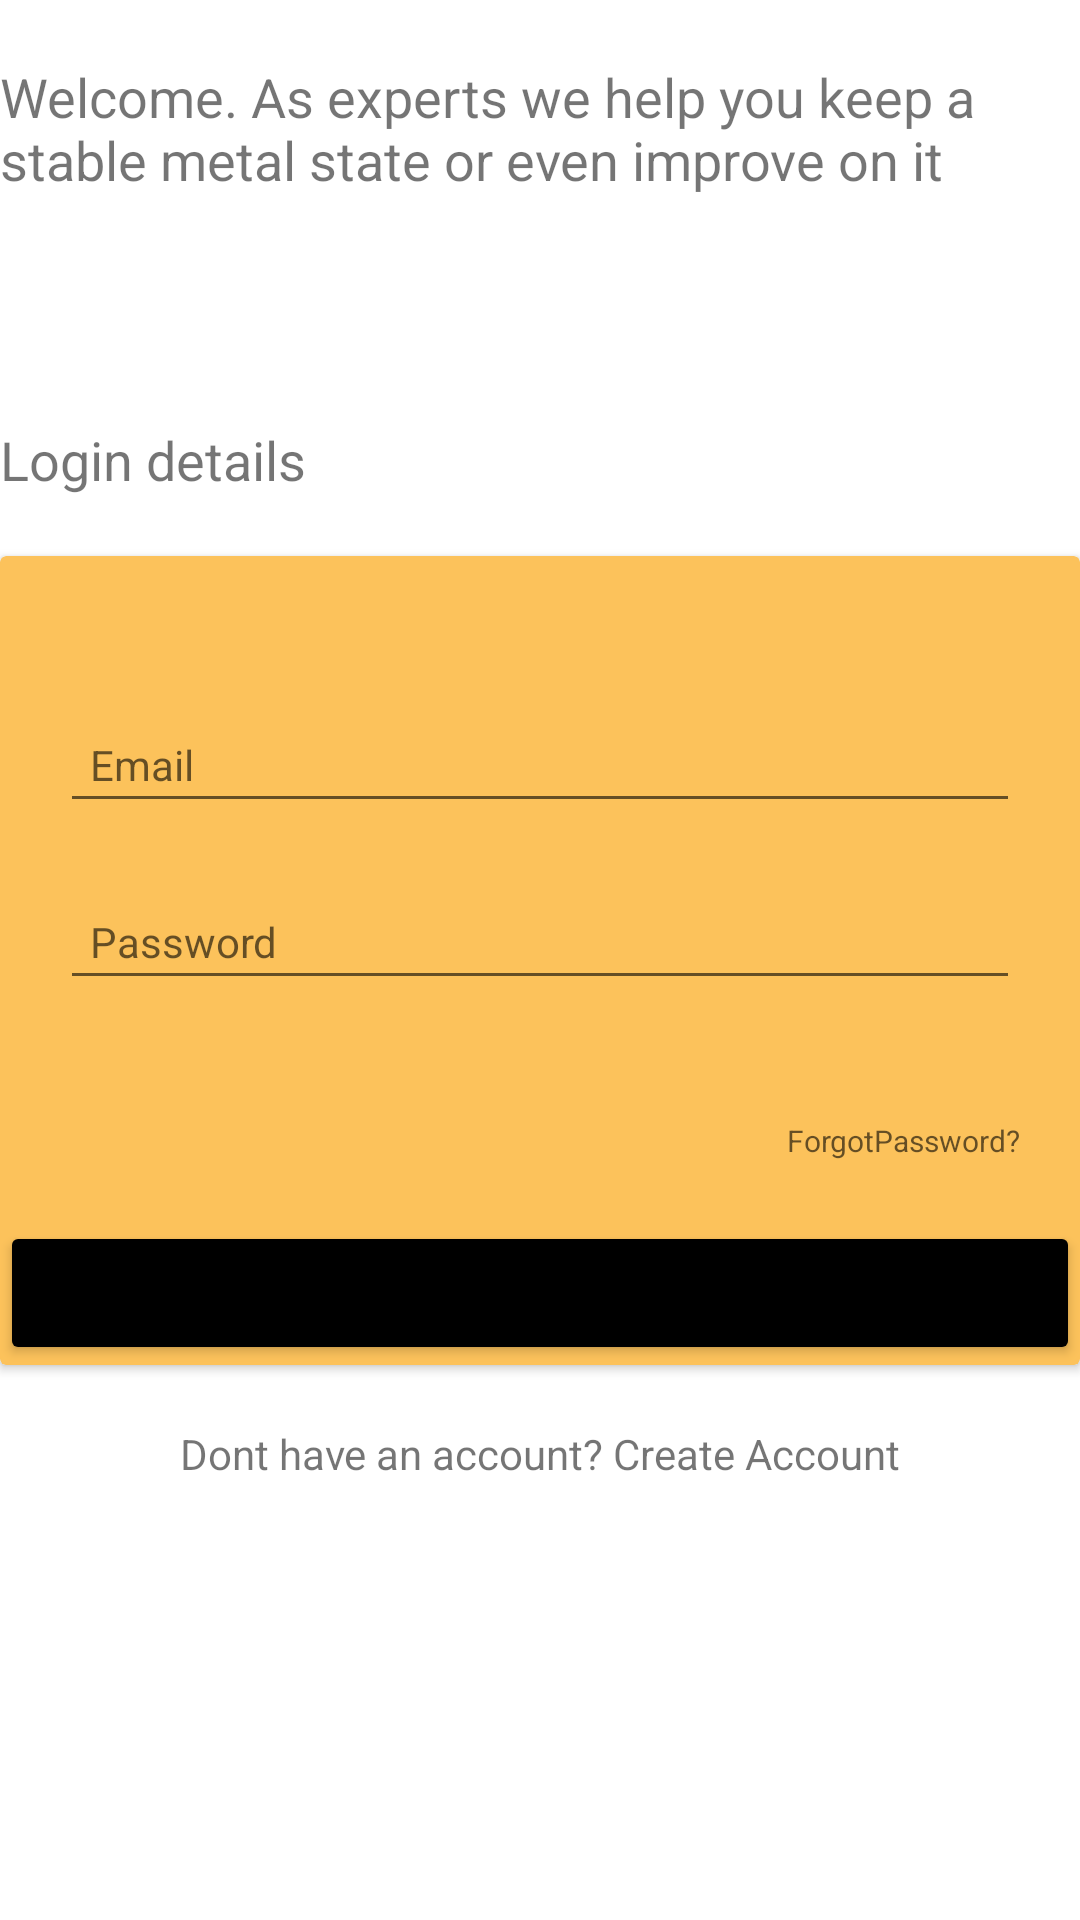

The Android layout XML behind this screen, and the referenced resources:
<!-- AndroidManifest.xml: application theme Theme.MentalCare -->
<!-- res/layout/fragment_login.xml -->
<?xml version="1.0" encoding="utf-8"?>
<androidx.constraintlayout.widget.ConstraintLayout xmlns:android="http://schemas.android.com/apk/res/android"
    xmlns:app="http://schemas.android.com/apk/res-auto"
    xmlns:tools="http://schemas.android.com/tools"
    android:id="@+id/container"
    android:layout_width="match_parent"
    android:layout_height="match_parent"
    android:paddingLeft="@dimen/fragment_horizontal_margin"
    android:paddingTop="@dimen/fragment_vertical_margin"
    android:paddingRight="@dimen/fragment_horizontal_margin"
    android:paddingBottom="@dimen/fragment_vertical_margin"
    tools:context=".ui.login.LoginFragment">

    <TextView
        android:id="@+id/txtWelcome"
        android:layout_width="match_parent"
        android:layout_height="wrap_content"
        android:text="Welcome. As experts we help you keep a stable metal state or even improve on it"
        android:textSize="18sp"
        android:layout_marginTop="20dp"
        app:layout_constraintTop_toTopOf="parent"
        tools:layout_editor_absoluteX="16dp" />
    <TextView
        android:id="@+id/txtLogin"
        android:layout_width="match_parent"
        android:layout_height="wrap_content"
        android:text="Login details"
        android:textSize="18sp"
        android:layout_marginBottom="20dp"
        app:layout_constraintBottom_toTopOf="@+id/cardView"
        tools:layout_editor_absoluteX="16dp" />


    <androidx.cardview.widget.CardView
        android:id="@+id/cardView"
        android:layout_width="match_parent"
        android:layout_height="wrap_content"
        android:layout_gravity="center"
        android:backgroundTint="#FCC25B"
        app:layout_constraintBottom_toBottomOf="parent"
        app:layout_constraintEnd_toEndOf="parent"
        app:layout_constraintStart_toStartOf="parent"
        app:layout_constraintTop_toTopOf="parent">

        <androidx.constraintlayout.widget.ConstraintLayout
            android:id="@+id/loginNavFragment"
            android:layout_width="match_parent"
            android:layout_height="match_parent"
            android:layout_marginTop="50dp">

            <EditText
                android:id="@+id/edtLoginUserName"
                android:layout_width="match_parent"
                android:layout_height="wrap_content"
                android:layout_margin="20dp"
                android:drawablePadding="10dp"
                android:hint="Email"
                android:padding="10dp"
                android:textSize="14sp"
                app:layout_constraintBottom_toBottomOf="@id/edtLoginUserName"
                app:layout_constraintEnd_toEndOf="parent"
                app:layout_constraintStart_toStartOf="parent"
                app:layout_constraintTop_toTopOf="parent" />

            <EditText
                android:id="@+id/edtLoginPassword"
                android:layout_width="match_parent"
                android:layout_height="wrap_content"
                android:layout_margin="20dp"
                android:drawablePadding="10dp"
                android:hint="Password"
                android:padding="10dp"
                android:textSize="14sp"
                app:layout_constraintBottom_toTopOf="@id/txtForgotPwd"
                app:layout_constraintEnd_toEndOf="parent"
                app:layout_constraintStart_toStartOf="parent"
                app:layout_constraintTop_toBottomOf="@id/edtLoginUserName" />

            <TextView
                android:id="@+id/txtForgotPwd"
                android:layout_width="wrap_content"
                android:layout_height="wrap_content"
                android:layout_margin="10dp"
                android:hint="ForgotPassword?"
                android:padding="10dp"
                android:textSize="10sp"
                app:layout_constraintBottom_toTopOf="@id/btnLogin"
                app:layout_constraintEnd_toEndOf="parent"
                app:layout_constraintTop_toBottomOf="@id/edtLoginPassword" />

            <Button
                android:id="@+id/btnLogin"
                android:layout_width="match_parent"
                android:layout_height="wrap_content"
                android:backgroundTint="@color/black"
                android:padding="10dp"
                android:text="LOGIN"
                android:textSize="14sp"
                app:layout_constraintBottom_toBottomOf="parent"
                app:layout_constraintEnd_toEndOf="parent"
                app:layout_constraintStart_toStartOf="parent" />

        </androidx.constraintlayout.widget.ConstraintLayout>

    </androidx.cardview.widget.CardView>

    <TextView
        android:id="@+id/txtSignUp"
        android:layout_width="wrap_content"
        android:layout_height="wrap_content"
        android:layout_gravity="bottom"
        android:contextClickable="true"
        android:focusable="true"
        android:text="Dont have an account? Create Account"
        android:textSize="14sp"
        android:layout_marginTop="20dp"
        app:layout_constraintEnd_toEndOf="parent"
        app:layout_constraintStart_toStartOf="parent"
        app:layout_constraintTop_toBottomOf="@+id/cardView" />
    <ProgressBar
        android:id="@+id/loading"
        android:layout_width="wrap_content"
        android:layout_height="wrap_content"
        android:layout_gravity="center"
        android:layout_marginStart="32dp"
        android:layout_marginTop="64dp"
        android:layout_marginEnd="32dp"
        android:layout_marginBottom="64dp"
        android:visibility="gone"
        app:layout_constraintBottom_toBottomOf="parent"
        app:layout_constraintEnd_toEndOf="parent"
        app:layout_constraintStart_toStartOf="parent"
        app:layout_constraintTop_toTopOf="parent"
        app:layout_constraintVertical_bias="0.3" />
</androidx.constraintlayout.widget.ConstraintLayout>
<!-- resources referenced by this layout -->
<resources>
  <style name="Theme.MentalCare" parent="Theme.MaterialComponents.DayNight.DarkActionBar">
          
          <item name="colorPrimary">@color/purple_500</item>
          <item name="colorPrimaryVariant">@color/purple_700</item>
          <item name="colorOnPrimary">@color/white</item>
          
          <item name="colorSecondary">@color/teal_200</item>
          <item name="colorSecondaryVariant">@color/teal_700</item>
          <item name="colorOnSecondary">@color/black</item>
          
          <item name="android:statusBarColor" tools:targetApi="l">?attr/colorPrimaryVariant</item>
          
      </style>
  <!-- not gathered from this repository: default colours our renderer supplied (Android Studio template values) -->
  <color name="purple_500">#FF6200EE</color>
  <color name="purple_700">#FF3700B3</color>
  <color name="teal_200">#FF03DAC5</color>
  <color name="teal_700">#FF018786</color>
  <color name="black">#FF000000</color>
  <color name="white">#FFFFFFFF</color>
</resources>
